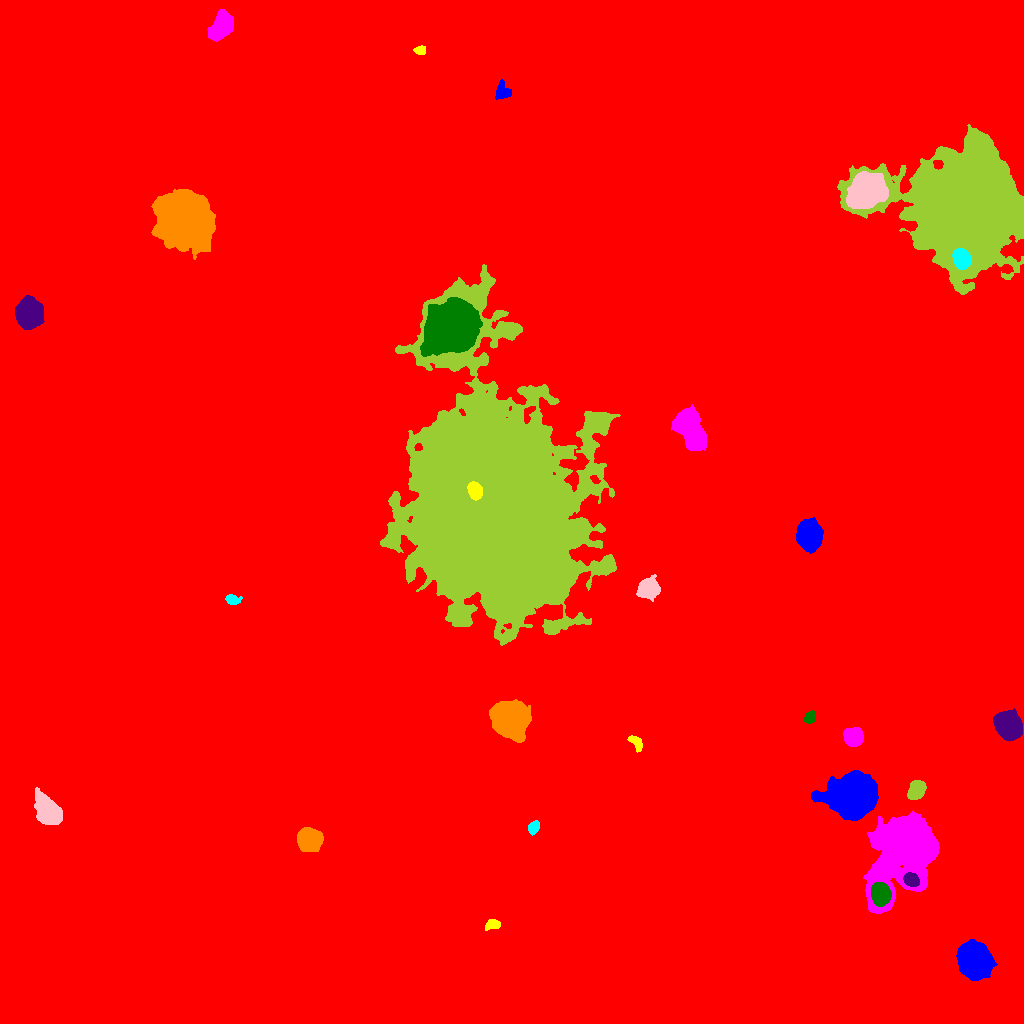

The table this chart was drawn from, first rows:
ID, X, Y, A, B, theta, total_flux, mu_max, mu_median, mu_mean, R_fwhm, R_e, R10, R90, x_start, x_end, y_start, y_end, area, greylevel
0, 536.5, 520.1, 282.2, 278.9, -0.8166, 3947123, 36.0, 3.0, 4.086, 36.85, 246.8, 89.56, 413.6, 0, 1023, 0, 1023, 965925, 4.086
1, 974.4, 62.74, 7.598, 6.381, -1.193, 56291, 157.0, 33.0, 47.26, 9.474, 8.667, 3.432, 14.66, 956, 997, 43, 84, 1191, 60.26
2, 493, 99.01, 3.525, 2.166, 0.115, 826.0, 13.0, 6.0, 5.817, 4.406, 3.478, 1.382, 5.441, 485, 500, 93, 104, 142, 19.82
3, 905.2, 175.5, 18.89, 11.41, 1.082, 162575, 241.0, 21.0, 38.06, 10.6, 13.26, 4.82, 27.81, 863, 939, 110, 213, 4271, 50.06
4, 880.7, 129.5, 5, 4.116, -1.338, 13403, 78.0, 29.0, 32.37, 7.092, 5.863, 2.394, 9.322, 871, 891, 117, 141, 414, 77.37
5, 910.9, 143.3, 3.672, 2.854, -0.5752, 2460, 26.0, 12.0, 12.36, 5.528, 4.184, 1.693, 6.507, 903, 919, 137, 151, 199, 57.36
6, 308.3, 183.6, 5.624, 5.025, -0.1623, 7544, 36.0, 13.0, 13.69, 7.653, 6.77, 2.646, 10.76, 297, 323, 172, 196, 551, 27.69
7, 533.4, 196, 3.315, 2.4, 1.084, 1008, 14.0, 7.0, 7.358, 4.754, 3.613, 1.493, 5.726, 528, 539, 188, 203, 137, 21.36
8, 48.27, 211.5, 7.021, 4.638, -1.014, 12618, 53.0, 13.5, 17.72, 7.838, 7.001, 2.764, 11.63, 34, 62, 199, 236, 712, 30.72
9, 916.4, 233.6, 4.734, 3.504, 1.052, 2786, 18.0, 9.0, 9.134, 7.247, 5.323, 2.185, 8.156, 907, 926, 224, 243, 305, 41.13
10, 350, 247.2, 5.454, 3.607, -1.11, 4939, 31.0, 9.0, 11.84, 6.628, 5.585, 2.257, 9.097, 338, 359, 234, 259, 417, 25.84
11, 853.4, 226.7, 11.27, 8.927, 0.2681, 51430, 81.0, 17.0, 23.69, 12.14, 11.9, 4.687, 20.47, 811, 878, 203, 253, 2171, 46.69
12, 635.7, 281.6, 4.303, 2.282, -0.888, 591.0, 9.0, 3.0, 3.838, 3.989, 3.613, 1.493, 5.863, 627, 642, 271, 288, 154, 17.84
13, 853.6, 286.7, 4.337, 4.226, 1.338, 4807, 33.0, 13.0, 14.01, 6.457, 5.499, 2.257, 8.777, 843, 863, 277, 296, 343, 26.01
14, 810.1, 306.1, 3.155, 2.322, 0.8843, 515.0, 8.0, 4.0, 3.902, 4.72, 3.478, 1.382, 5.47, 804, 815, 300, 313, 132, 17.9
15, 1008, 298.4, 6.352, 5.287, -1.021, 23486, 87.0, 27.0, 32.39, 8.63, 7.421, 2.985, 11.95, 993, 1022, 282, 315, 725, 45.39
16, 508.1, 304, 7.878, 6.785, -0.9856, 51774, 138.0, 24.0, 38.38, 9.591, 8.903, 3.523, 15.32, 489, 531, 281, 324, 1349, 56.38
17, 232.2, 423.8, 3.671, 2.37, -0.1356, 654.0, 10.0, 4.0, 4.739, 4.583, 3.656, 1.493, 5.754, 225, 242, 419, 429, 138, 17.74
18, 649, 434.7, 4.96, 4.471, 0.2878, 4074, 25.0, 8.0, 9.563, 6.555, 5.917, 2.326, 9.541, 636, 660, 422, 449, 426, 28.56
19, 495.6, 519.4, 52.96, 35.74, -1.362, 1044752, 179.0, 14.0, 25.64, 23.53, 45.72, 15.98, 87.34, 380, 620, 378, 759, 40752, 37.64
20, 734.3, 490.3, 12.77, 10.44, 1.433, 87484, 86.0, 22.0, 29.65, 16.4, 14.36, 5.836, 24.09, 706, 763, 455, 531, 2951, 41.65
21, 808.9, 488.3, 6.369, 5.087, -1.455, 20702, 83.0, 22.0, 28.24, 8.058, 7.181, 2.877, 11.87, 796, 823, 470, 506, 733, 41.24
22, 474.9, 532.8, 4.1, 3.114, -1.175, 4727, 42.0, 20.0, 20.11, 5.971, 4.687, 1.871, 7.247, 467, 482, 523, 542, 235, 159.1
23, 689.9, 595.4, 11.25, 5.28, -1.16, 15002, 45.0, 13.0, 14.59, 8.444, 9.062, 3.432, 14.79, 671, 707, 573, 619, 1028, 28.59
24, 450.7, 696.5, 11.61, 9.515, 0.6606, 89099, 131.0, 22.0, 32.76, 11.64, 12.7, 4.787, 22.44, 420, 482, 667, 726, 2720, 57.76
25, 28.97, 710.6, 6.428, 5.643, 1.478, 18983, 66.0, 21.0, 24.46, 8.938, 7.674, 3.09, 12.48, 15, 44, 694, 728, 776, 37.46
26, 184.2, 803.1, 12.88, 11.39, -0.7763, 86891, 83.0, 18.0, 26.87, 16.38, 14.76, 6.18, 25.49, 151, 215, 764, 834, 3234, 38.87
27, 961.5, 764.4, 4.593, 3.661, -1.141, 12064, 82.0, 34.0, 35.9, 6.628, 5.352, 2.185, 8.368, 952, 971, 754, 775, 336, 121.9
28, 866.7, 832.7, 8.772, 7.146, 0.6324, 32239, 65.0, 23.0, 25.77, 11.55, 10.11, 4.029, 16.21, 846, 888, 815, 852, 1251, 51.77
29, 965.2, 815.2, 25.19, 24, -1.216, 451416, 180.0, 18.0, 32.98, 19.68, 27.01, 9.837, 48.49, 837, 1023, 729, 899, 13687, 45.98
30, 543.8, 902.6, 5.28, 3.39, -1.304, 2138, 16.0, 7.0, 7.347, 6.604, 5.323, 2.034, 8.215, 533, 551, 890, 913, 291, 20.35
31, 502.5, 931.7, 4.234, 4.063, 1.541, 607.0, 6.0, 3.0, 2.836, 6.676, 4.787, 1.871, 7.136, 495, 511, 924, 944, 214, 16.84
32, 419.8, 973.2, 2.721, 2.111, 0.04978, 527.0, 11.0, 5.0, 5.378, 3.785, 2.985, 1.128, 4.82, 413, 425, 969, 978, 98, 18.38
33, 221.2, 997.2, 7.133, 4.504, 1.033, 5560, 22.0, 9.0, 9.789, 8.921, 7.181, 2.932, 11.2, 207, 233, 982, 1014, 568, 23.79
